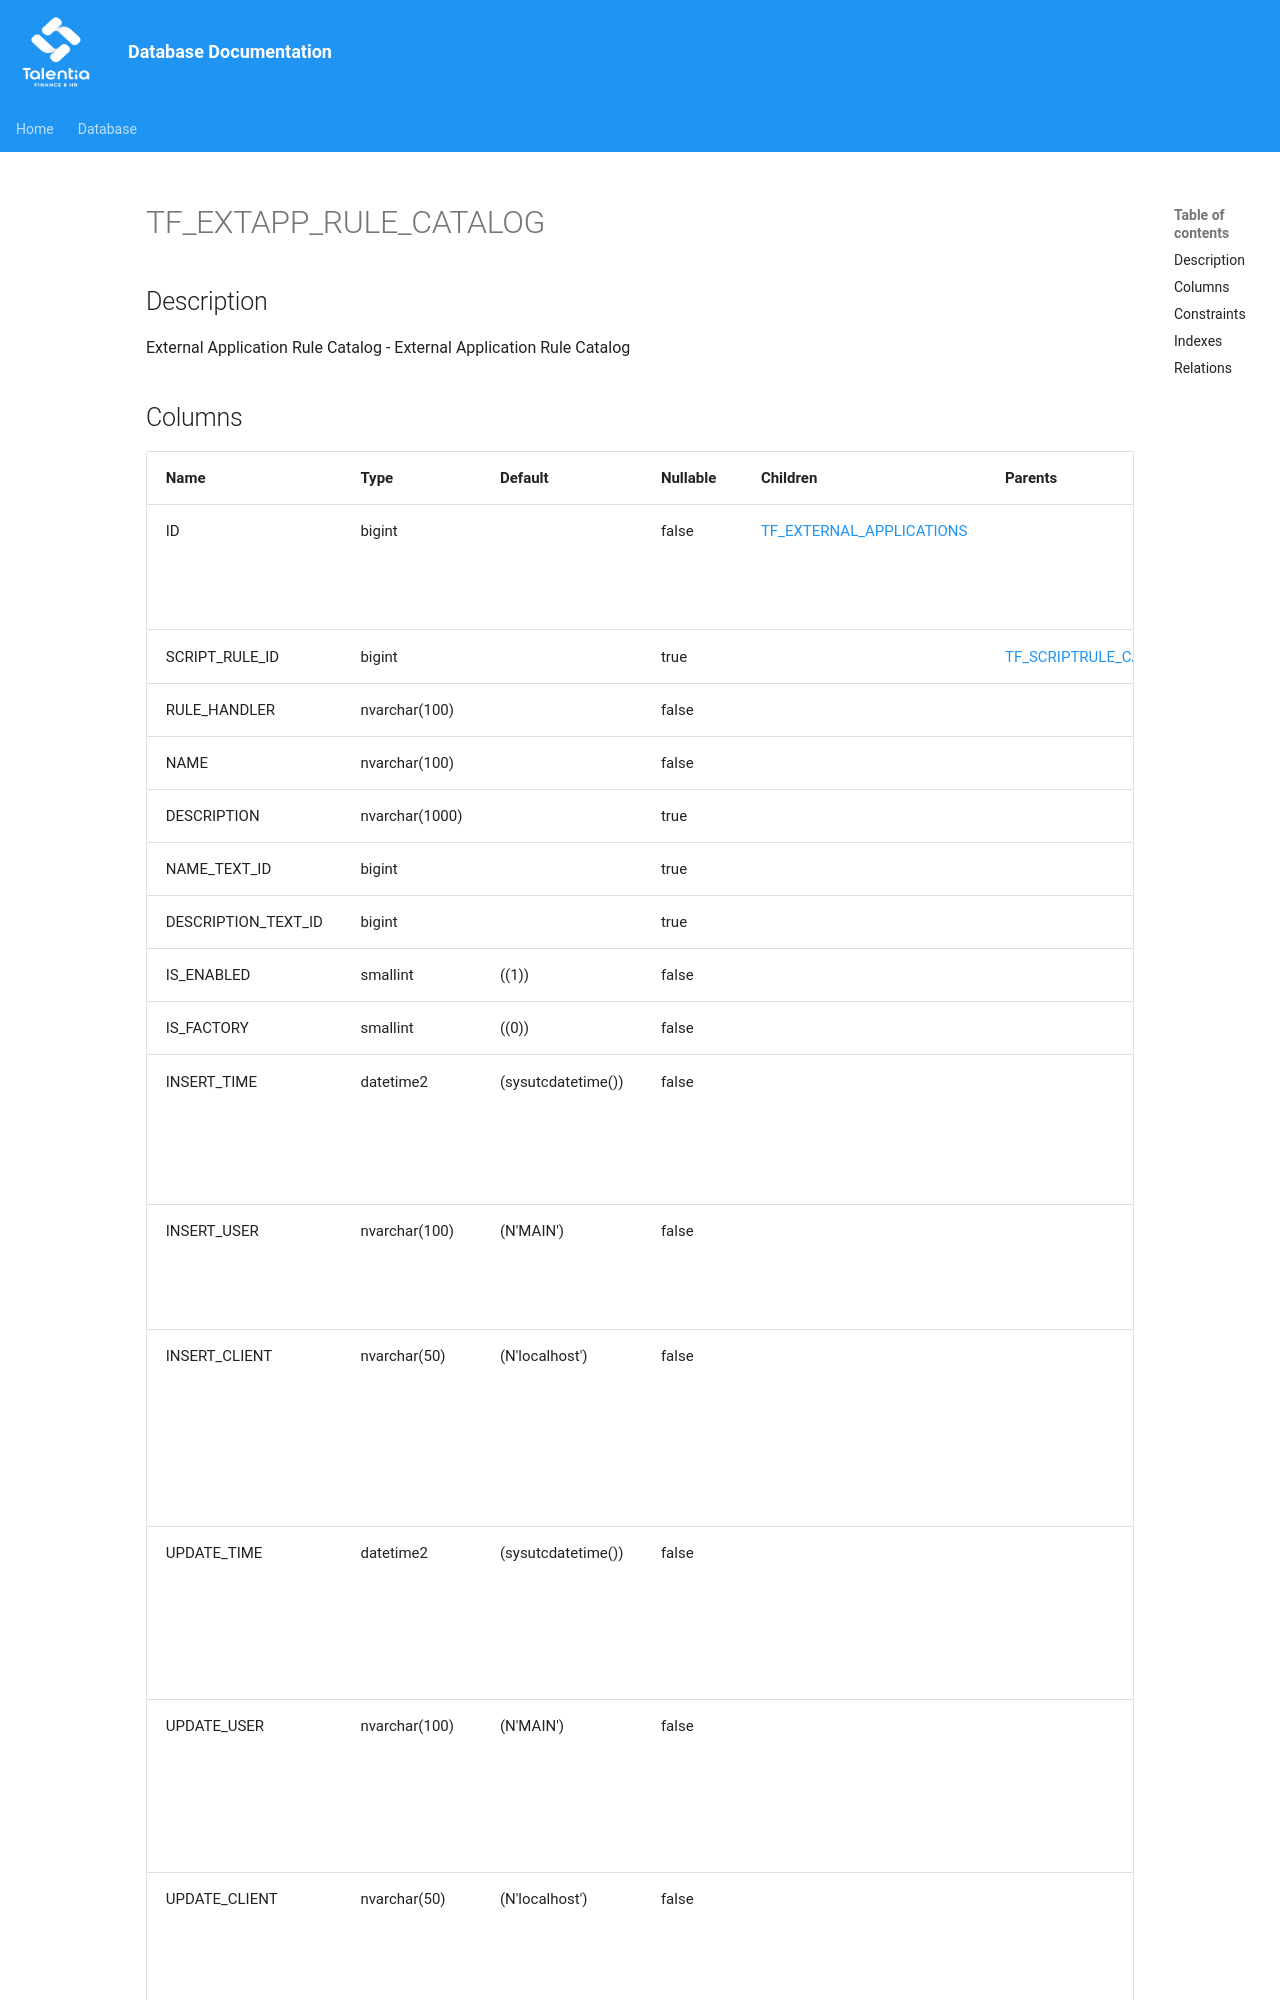

repository: giovanniporcelli/documentazione-db · page: schema/TF_EXTAPP_RULE_CATALOG/index.html · generator: mkdocs

# TF_EXTAPP_RULE_CATALOG

## Description

External Application Rule Catalog - External Application Rule Catalog  


## Columns

| Name | Type | Default | Nullable | Children | Parents | Comment |
| ---- | ---- | ------- | -------- | -------- | ------- | ------- |
| ID | bigint |  | false | [TF_EXTERNAL_APPLICATIONS](TF_EXTERNAL_APPLICATIONS.md) |  | Indicates the unique identifier |
| SCRIPT_RULE_ID | bigint |  | true |  | [TF_SCRIPTRULE_CATALOG](TF_SCRIPTRULE_CATALOG.md) |  |
| RULE_HANDLER | nvarchar(100) |  | false |  |  |  |
| NAME | nvarchar(100) |  | false |  |  |  |
| DESCRIPTION | nvarchar(1000) |  | true |  |  |  |
| NAME_TEXT_ID | bigint |  | true |  |  |  |
| DESCRIPTION_TEXT_ID | bigint |  | true |  |  |  |
| IS_ENABLED | smallint | ((1)) | f
